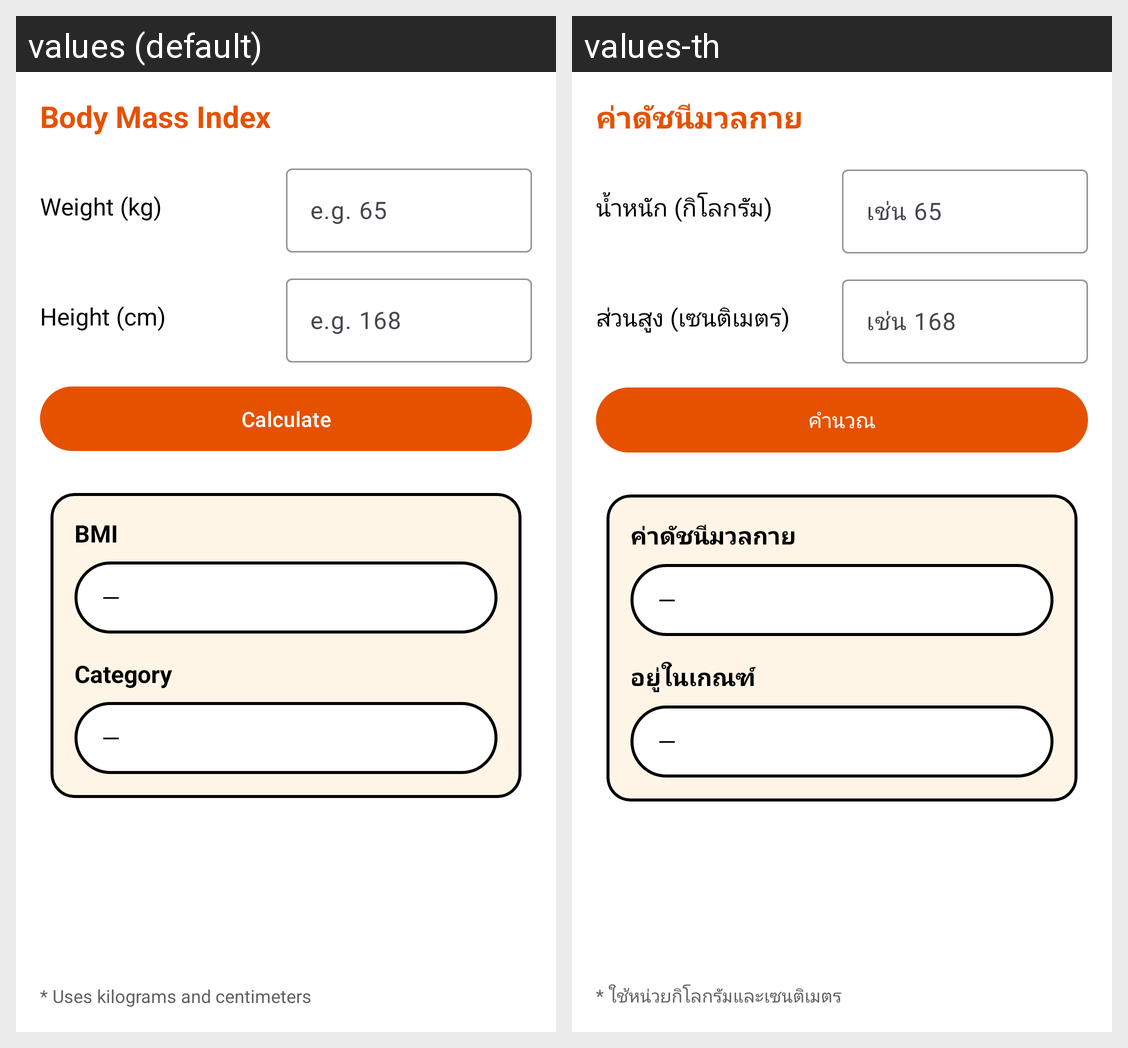

Here is an Android app screen in its default locale and in the app's own translations. Write out the translated-string differences for the strings that appear on this screen.
Android screen res/layout/activity_main.xml rendered under 2 locales, left to right: values (default), values-th. Device: Nexus 5 (rendered at 1080×1920; each locale shown at half size, 540×960, under a caption strip naming it); theme Theme.BMI.
Strings drawn on this screen, with the default value and each locale's value (text and hints the layout hard-codes, and strings that could not be matched under every locale, appear in the picture but are not listed):

app_title
  values: Body Mass Index
  values-th: ค่าดัชนีมวลกาย

label_weight
  values: Weight (kg)
  values-th: น้ำหนัก (กิโลกรัม)

hint_weight
  values: e.g. 65
  values-th: เช่น 65

label_height
  values: Height (cm)
  values-th: ส่วนสูง (เซนติเมตร)

hint_height
  values: e.g. 168
  values-th: เช่น 168

btn_calculate
  values: Calculate
  values-th: คำนวณ

label_bmi
  values: BMI
  values-th: ค่าดัชนีมวลกาย

status_placeholder
  values: —
  values-th: —

label_category
  values: Category
  values-th: อยู่ในเกณฑ์

note_units
  values: * Uses kilograms and centimeters
  values-th: * ใช้หน่วยกิโลกรัมและเซนติเมตร
